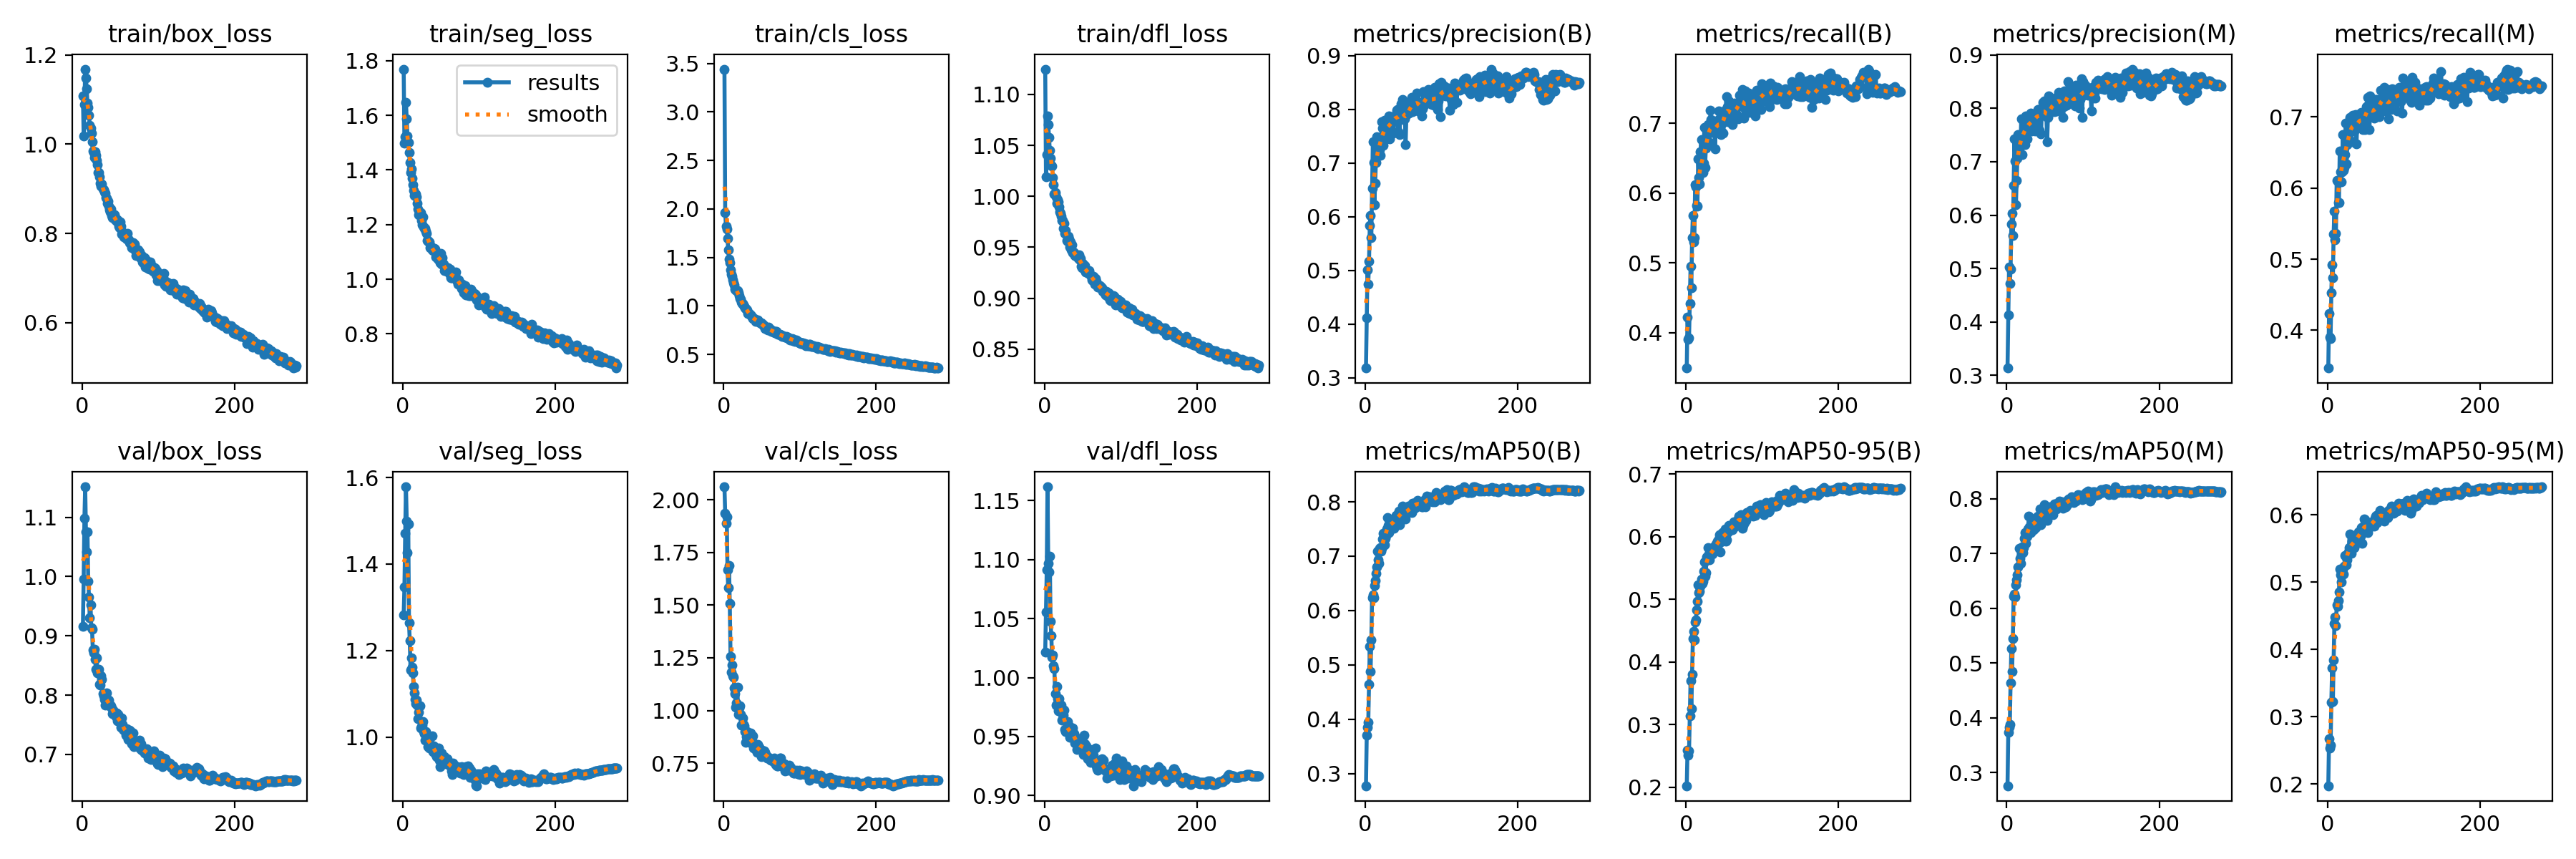

The table this chart was drawn from, first rows:
epoch, train/box_loss, train/seg_loss, train/cls_loss, train/dfl_loss, metrics/precision(B), metrics/recall(B), metrics/mAP50(B), metrics/mAP50-95(B), metrics/precision(M), metrics/recall(M), metrics/mAP50(M), metrics/mAP50-95(M), val/box_loss, val/seg_loss, val/cls_loss, val/dfl_loss, lr/pg0, lr/pg1, lr/pg2
1, 1.108, 1.769, 3.442, 1.125, 0.3182, 0.3492, 0.2777, 0.2026, 0.3136, 0.3469, 0.2761, 0.1973, 0.9156, 1.283, 2.062, 1.022, 0.003326, 0.003326, 0.003326
2, 1.019, 1.499, 1.965, 1.019, 0.4112, 0.4223, 0.371, 0.2592, 0.4127, 0.424, 0.3738, 0.2668, 0.996, 1.347, 1.935, 1.055, 0.006638, 0.006638, 0.006638
3, 1.09, 1.521, 1.821, 1.041, 0.501, 0.3902, 0.3852, 0.2514, 0.5023, 0.3899, 0.3831, 0.2531, 1.098, 1.472, 1.89, 1.091, 0.009927, 0.009927, 0.009927
4, 1.168, 1.647, 1.796, 1.079, 0.4749, 0.3925, 0.3943, 0.2578, 0.4722, 0.3884, 0.3883, 0.2578, 1.151, 1.579, 1.921, 1.162, 0.009901, 0.009901, 0.009901
5, 1.148, 1.587, 1.699, 1.07, 0.5173, 0.4419, 0.4637, 0.3145, 0.4983, 0.4532, 0.464, 0.3211, 1.075, 1.499, 1.668, 1.097, 0.009901, 0.009901, 0.009901
6, 1.124, 1.525, 1.575, 1.058, 0.5832, 0.4946, 0.5341, 0.3701, 0.583, 0.4924, 0.5266, 0.3725, 1.042, 1.427, 1.581, 1.089, 0.009868, 0.009868, 0.009868
7, 1.092, 1.501, 1.484, 1.045, 0.6025, 0.4642, 0.4876, 0.3251, 0.6038, 0.4735, 0.4852, 0.3227, 1.075, 1.493, 1.69, 1.103, 0.009835, 0.009835, 0.009835
8, 1.083, 1.465, 1.446, 1.037, 0.5605, 0.5357, 0.5465, 0.3804, 0.5624, 0.5355, 0.5447, 0.3843, 0.9924, 1.264, 1.509, 1.047, 0.009802, 0.009802, 0.009802
9, 1.065, 1.428, 1.373, 1.031, 0.6527, 0.568, 0.624, 0.4371, 0.655, 0.5675, 0.6217, 0.4385, 0.9658, 1.223, 1.255, 1.035, 0.009769, 0.009769, 0.009769
10, 1.042, 1.39, 1.329, 1.03, 0.7402, 0.5295, 0.6293, 0.4491, 0.7423, 0.5276, 0.6262, 0.4477, 0.93, 1.156, 1.183, 1.017, 0.009736, 0.009736, 0.009736
11, 1.035, 1.405, 1.304, 1.018, 0.701, 0.5359, 0.6232, 0.4349, 0.7008, 0.5358, 0.6209, 0.4351, 0.9516, 1.183, 1.216, 1.019, 0.009703, 0.009703, 0.009703
12, 1.025, 1.369, 1.269, 1.012, 0.623, 0.612, 0.646, 0.4643, 0.6194, 0.6111, 0.6427, 0.4658, 0.9139, 1.161, 1.163, 1.01, 0.00967, 0.00967, 0.00967
13, 1.005, 1.347, 1.237, 1.002, 0.6622, 0.6088, 0.6548, 0.467, 0.6655, 0.6101, 0.6516, 0.4642, 0.9115, 1.148, 1.157, 1.008, 0.009637, 0.009637, 0.009637
14, 0.9846, 1.325, 1.22, 1.004, 0.701, 0.5825, 0.6681, 0.4835, 0.706, 0.5797, 0.6617, 0.4726, 0.876, 1.117, 1.109, 0.9863, 0.009604, 0.009604, 0.009604
15, 0.9821, 1.307, 1.17, 0.9998, 0.7495, 0.5817, 0.6798, 0.4965, 0.7509, 0.5796, 0.6761, 0.4856, 0.8714, 1.102, 1.079, 0.9767, 0.009571, 0.009571, 0.009571
16, 0.971, 1.309, 1.164, 0.9931, 0.7395, 0.6493, 0.7095, 0.5229, 0.7408, 0.6516, 0.7095, 0.5193, 0.8769, 1.088, 1.015, 0.9925, 0.009538, 0.009538, 0.009538
17, 0.9823, 1.312, 1.159, 0.9964, 0.7297, 0.6225, 0.6928, 0.5105, 0.7302, 0.6229, 0.6912, 0.5106, 0.8609, 1.077, 1.036, 0.982, 0.009505, 0.009505, 0.009505
18, 0.9745, 1.302, 1.156, 0.9944, 0.7264, 0.6134, 0.6868, 0.5135, 0.7288, 0.6091, 0.6814, 0.5, 0.8434, 1.086, 1.109, 0.9719, 0.009472, 0.009472, 0.009472
19, 0.9643, 1.277, 1.136, 0.9899, 0.7253, 0.6593, 0.7143, 0.5206, 0.7796, 0.6232, 0.7109, 0.5147, 0.8632, 1.073, 0.9802, 0.9821, 0.009439, 0.009439, 0.009439
20, 0.9542, 1.258, 1.104, 0.9848, 0.7144, 0.6767, 0.7161, 0.5325, 0.7136, 0.6757, 0.7126, 0.5196, 0.838, 1.042, 1.012, 0.9762, 0.009406, 0.009406, 0.009406
21, 0.936, 1.236, 1.075, 0.9832, 0.7462, 0.631, 0.7093, 0.5258, 0.7376, 0.625, 0.7013, 0.5115, 0.8412, 1.058, 1.022, 0.9722, 0.009373, 0.009373, 0.009373
22, 0.9368, 1.237, 1.066, 0.9802, 0.7766, 0.6291, 0.7145, 0.5287, 0.7748, 0.6287, 0.7103, 0.5238, 0.8437, 1.073, 0.9801, 0.9767, 0.00934, 0.00934, 0.00934
23, 0.9264, 1.245, 1.041, 0.9766, 0.7651, 0.6426, 0.7319, 0.5456, 0.7647, 0.6471, 0.7279, 0.5399, 0.818, 1.021, 0.9293, 0.9638, 0.009307, 0.009307, 0.009307
24, 0.9121, 1.215, 1.024, 0.9761, 0.7332, 0.694, 0.7419, 0.5597, 0.7318, 0.6918, 0.7377, 0.5402, 0.8165, 1.024, 0.9311, 0.9688, 0.009274, 0.009274, 0.009274
25, 0.9063, 1.198, 1.026, 0.9684, 0.7796, 0.6367, 0.7211, 0.5373, 0.7851, 0.6344, 0.7186, 0.5263, 0.8324, 1.027, 0.9634, 0.9683, 0.009241, 0.009241, 0.009241
26, 0.911, 1.229, 1.012, 0.9735, 0.777, 0.6638, 0.733, 0.5427, 0.7767, 0.6615, 0.7298, 0.5337, 0.8265, 1.036, 0.9357, 0.9724, 0.009208, 0.009208, 0.009208
27, 0.899, 1.192, 0.9943, 0.9633, 0.7457, 0.6733, 0.7378, 0.5683, 0.743, 0.6671, 0.7323, 0.5454, 0.8024, 1.013, 0.9266, 0.9562, 0.009175, 0.009175, 0.009175
28, 0.8986, 1.187, 0.9831, 0.9668, 0.7648, 0.6731, 0.7503, 0.5674, 0.7655, 0.669, 0.7451, 0.5517, 0.7986, 1.008, 0.8987, 0.9543, 0.009142, 0.009142, 0.009142
29, 0.8939, 1.185, 0.9768, 0.9566, 0.775, 0.6978, 0.7714, 0.5822, 0.7785, 0.6993, 0.7688, 0.5713, 0.7934, 0.9935, 0.8481, 0.9542, 0.009109, 0.009109, 0.009109
30, 0.8907, 1.175, 0.9668, 0.9556, 0.761, 0.695, 0.7562, 0.573, 0.7749, 0.6816, 0.7481, 0.5519, 0.7828, 1.013, 0.8774, 0.9626, 0.009076, 0.009076, 0.009076
31, 0.8807, 1.168, 0.959, 0.961, 0.7883, 0.6727, 0.7438, 0.5629, 0.7907, 0.6649, 0.7378, 0.5432, 0.7931, 1.006, 0.9012, 0.9562, 0.009043, 0.009043, 0.009043
32, 0.8794, 1.143, 0.9217, 0.9578, 0.7457, 0.7187, 0.7632, 0.5749, 0.7571, 0.7009, 0.7582, 0.5609, 0.8041, 0.9988, 0.867, 0.9589, 0.00901, 0.00901, 0.00901
33, 0.8672, 1.141, 0.9224, 0.9504, 0.7695, 0.7055, 0.767, 0.576, 0.7654, 0.7021, 0.7616, 0.5607, 0.784, 0.9778, 0.849, 0.9495, 0.008977, 0.008977, 0.008977
34, 0.872, 1.136, 0.9137, 0.955, 0.786, 0.6893, 0.7564, 0.5743, 0.7858, 0.6872, 0.7544, 0.5591, 0.7895, 0.9895, 0.8589, 0.9531, 0.008944, 0.008944, 0.008944
35, 0.861, 1.137, 0.9046, 0.9476, 0.7851, 0.6869, 0.7522, 0.5725, 0.7792, 0.6805, 0.7432, 0.551, 0.7919, 0.9738, 0.8946, 0.9548, 0.008911, 0.008911, 0.008911
36, 0.8528, 1.114, 0.9026, 0.9522, 0.781, 0.6929, 0.762, 0.5834, 0.784, 0.6848, 0.7536, 0.5633, 0.7823, 0.9989, 0.8524, 0.9497, 0.008878, 0.008878, 0.008878
37, 0.848, 1.121, 0.8875, 0.9444, 0.7557, 0.7028, 0.7664, 0.5809, 0.7569, 0.7035, 0.7642, 0.5693, 0.7837, 0.9802, 0.8516, 0.9574, 0.008845, 0.008845, 0.008845
38, 0.8542, 1.107, 0.8733, 0.9455, 0.7866, 0.6634, 0.751, 0.5767, 0.7886, 0.6619, 0.7469, 0.5573, 0.7815, 1.003, 0.8784, 0.953, 0.008812, 0.008812, 0.008812
39, 0.8397, 1.106, 0.8667, 0.9446, 0.7863, 0.6946, 0.7686, 0.5884, 0.7879, 0.693, 0.7614, 0.5671, 0.7788, 0.966, 0.821, 0.9526, 0.008779, 0.008779, 0.008779
40, 0.8352, 1.107, 0.8689, 0.9416, 0.7884, 0.7026, 0.7748, 0.5876, 0.7914, 0.6958, 0.7675, 0.5675, 0.7685, 0.9794, 0.8432, 0.9445, 0.008746, 0.008746, 0.008746
41, 0.8427, 1.112, 0.8649, 0.9422, 0.7987, 0.6919, 0.7744, 0.5927, 0.7971, 0.6916, 0.7684, 0.5749, 0.7752, 0.9704, 0.8283, 0.9496, 0.008713, 0.008713, 0.008713
42, 0.8417, 1.109, 0.8418, 0.941, 0.7994, 0.6982, 0.7691, 0.5913, 0.7978, 0.6978, 0.7641, 0.5715, 0.7703, 0.9614, 0.8374, 0.9447, 0.00868, 0.00868, 0.00868
43, 0.83, 1.082, 0.8567, 0.9422, 0.7579, 0.7178, 0.7711, 0.5969, 0.7591, 0.7059, 0.7609, 0.5687, 0.7668, 0.9703, 0.813, 0.9389, 0.008647, 0.008647, 0.008647
44, 0.8287, 1.087, 0.8479, 0.9391, 0.7933, 0.7062, 0.7825, 0.6031, 0.7956, 0.7062, 0.7809, 0.581, 0.7642, 0.9545, 0.8008, 0.9422, 0.008614, 0.008614, 0.008614
45, 0.8318, 1.092, 0.8573, 0.9424, 0.7529, 0.6947, 0.7583, 0.576, 0.7515, 0.6909, 0.753, 0.5575, 0.7694, 0.9567, 0.8376, 0.9481, 0.008581, 0.008581, 0.008581
46, 0.8265, 1.073, 0.841, 0.9378, 0.799, 0.6842, 0.7736, 0.5919, 0.7964, 0.6822, 0.7701, 0.5757, 0.7562, 0.959, 0.8281, 0.9436, 0.008548, 0.008548, 0.008548
47, 0.8282, 1.073, 0.8298, 0.9393, 0.8112, 0.6883, 0.7788, 0.5954, 0.8109, 0.6879, 0.7736, 0.583, 0.7674, 0.9738, 0.8239, 0.9398, 0.008515, 0.008515, 0.008515
48, 0.8155, 1.075, 0.8234, 0.9315, 0.8052, 0.7003, 0.7862, 0.6073, 0.8038, 0.7001, 0.7828, 0.5937, 0.7605, 0.946, 0.8095, 0.9432, 0.008482, 0.008482, 0.008482
49, 0.8133, 1.062, 0.8229, 0.93, 0.8182, 0.6854, 0.7925, 0.6063, 0.8138, 0.6824, 0.7886, 0.5934, 0.7591, 0.9315, 0.7822, 0.9409, 0.008449, 0.008449, 0.008449
50, 0.8256, 1.094, 0.8087, 0.9338, 0.7809, 0.713, 0.7823, 0.6032, 0.7935, 0.7069, 0.773, 0.584, 0.7546, 0.9623, 0.8116, 0.9389, 0.008416, 0.008416, 0.008416
51, 0.8154, 1.055, 0.8106, 0.9328, 0.8021, 0.7188, 0.7887, 0.6121, 0.7993, 0.7146, 0.7806, 0.5842, 0.7456, 0.9632, 0.7944, 0.935, 0.008383, 0.008383, 0.008383
52, 0.7991, 1.079, 0.802, 0.9285, 0.7827, 0.7153, 0.7782, 0.5925, 0.7843, 0.7133, 0.7742, 0.5758, 0.7619, 0.9562, 0.7957, 0.9511, 0.00835, 0.00835, 0.00835
53, 0.803, 1.054, 0.7917, 0.9318, 0.7339, 0.7378, 0.7686, 0.5954, 0.7374, 0.7281, 0.7605, 0.5741, 0.7507, 0.9419, 0.8089, 0.944, 0.008317, 0.008317, 0.008317
54, 0.7985, 1.033, 0.7677, 0.926, 0.7896, 0.7241, 0.7774, 0.6068, 0.7831, 0.7171, 0.7678, 0.5826, 0.742, 0.9555, 0.8015, 0.9356, 0.008284, 0.008284, 0.008284
55, 0.7924, 1.032, 0.7722, 0.9257, 0.8026, 0.7026, 0.781, 0.6074, 0.8229, 0.6819, 0.772, 0.5842, 0.7405, 0.9406, 0.7899, 0.9423, 0.008251, 0.008251, 0.008251
56, 0.7977, 1.031, 0.7822, 0.9266, 0.7928, 0.7316, 0.7922, 0.6182, 0.791, 0.7294, 0.785, 0.5891, 0.7411, 0.9396, 0.7838, 0.9348, 0.008218, 0.008218, 0.008218
57, 0.797, 1.041, 0.7623, 0.9258, 0.793, 0.7114, 0.7879, 0.615, 0.7937, 0.7046, 0.7808, 0.5884, 0.7325, 0.9374, 0.7745, 0.9314, 0.008185, 0.008185, 0.008185
58, 0.7865, 1.029, 0.7537, 0.9243, 0.7997, 0.7179, 0.7877, 0.6143, 0.7955, 0.7117, 0.7817, 0.5834, 0.7433, 0.9505, 0.7756, 0.9395, 0.008152, 0.008152, 0.008152
59, 0.8004, 1.041, 0.7779, 0.9269, 0.8129, 0.7114, 0.7879, 0.6114, 0.8125, 0.7006, 0.781, 0.59, 0.7384, 0.9358, 0.779, 0.9364, 0.008119, 0.008119, 0.008119
60, 0.7878, 1.028, 0.75, 0.9228, 0.804, 0.7117, 0.7857, 0.6166, 0.8085, 0.7071, 0.7809, 0.5874, 0.7258, 0.9418, 0.7743, 0.9282, 0.008086, 0.008086, 0.008086
... 221 more rows
